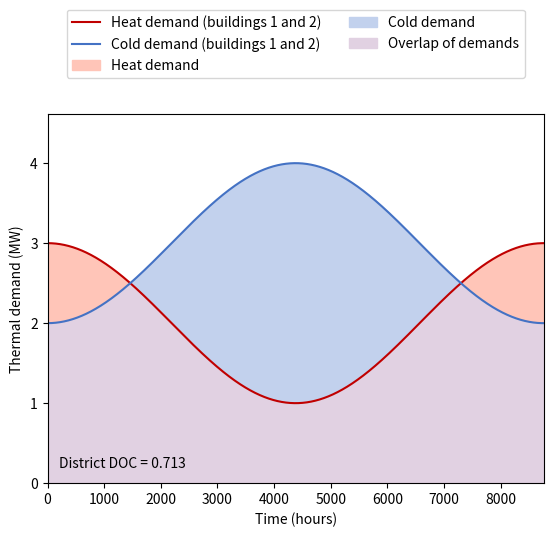

Write Python code to recreate this figure.
# -*- coding: utf-8 -*-
"""Examplary calculation of Demand Overlap Coefficients.

This module demonstrates the calculation of different (single, building energy systems
and network) Demand Overlap Coefficient (DOC) as presented in:

[redacted]
Quantifying Demand Balancing in Bidirectional Low Temperature Networks,
Energy and Buildings, 224, 110245, 2020.

DOI: 10.1016/j.enbuild.2020.110245

Example
-------

For an examplary use of different DOCs please look at __main__ of this module, where all
three DOCs are calculated for synthetic time series for one year in hourly resolution. 

"""

import numpy as np
import matplotlib.pyplot as plt


def calc_DOC(heat_dem, cool_dem):
    """Function to calculate DOC for time series.

    This function calculates the DOC for heating and cooling time series. It returns the
    DOC according to Eq. (). The calculated DOC can be used to determine:

      - District DOC                   in Eq. (6)
      - BES DOC for single building    in Eq. (10)

    Input parameters heat_dem and cool_dem need to have the same dimensions.

    Parameters
    ----------
    heat_dem : array_like
        Numpy array with heating demand time series in same resolution as cool_dem.
    cool_dem : array_like
        Numpy array with cooling demand time series in same resolution as cool_dem.

    Returns
    -------
    float
        DOC for given time series.
    """

    t_steps = range(len(heat_dem))  # Number of time steps

    counter = sum((2 * np.min([heat_dem[k], cool_dem[k]])) for k in t_steps)
    denominator = sum((heat_dem[k] + cool_dem[k]) for k in t_steps)

    return counter / denominator


def calc_mean_BES_DOC(heat_dem_list, cool_dem_list):
    """Function to calculate DOC for an arbitrary number of buildings.

    This function calculates the mean DOC for a number of buildingsas defined in Eq.
    (11). Input parameters heat_dem_list and cool_dem_list need to have the same
    dimensions. In addition, the containing time series need to have the same
    dimensions.

    Parameters
    ----------
    heat_dem_list : list
        List with array_like demand time series for heating.
    cool_dem_list : list
        List with array_like demand time series for cooling.

    Returns
    -------
    float
        mean DOC for given time series as defined in Eq. (11).
    """

    t_steps = range(len(heat_dem_list[0]))  # Number of time steps
    bldgs = range(len(heat_dem_list))  # Number of buildings

    counter = 2 * sum(
        sum(np.min([heat_dem_list[b][t], cool_dem_list[b][t]], 0) for b in bldgs)
        for t in t_steps
    )

    denominator = sum(
        sum(heat_dem_list[b][t] for b in bldgs)
        + sum(cool_dem_list[b][t] for b in bldgs)
        for t in t_steps
    )

    return counter / denominator


def calc_Network_DOC(heat_dem_list, cool_dem_list):
    """Function to calculate DOC for thermal network.

    This function calculates the network DOC for a number of connected buildings as
    defined in Eq. (15). Input parameters heat_dem_list and cool_dem_list need to have
    the same dimensions. In addition, the containing time series need to have the same
    dimensions.

    Parameters
    ----------
    heat_dem_list : list
        List with array_like demand time series for heating.
    cool_dem_list : list
        List with array_like demand time series for cooling.

    Returns
    -------
    float
        Network DOC for given time series as defined in Eq. (15).
    """

    t_steps = range(len(heat_dem_list[0]))  # Number of time steps
    bldgs = range(len(heat_dem_list))  # Number of buildings

    counter = 2 * sum(
        np.min(
            [
                sum(heat_dem_list[b][t] for b in bldgs),
                sum(cool_dem_list[b][t] for b in bldgs),
            ],
            0,
        )
        for t in t_steps
    )

    denominator = sum(
        sum(heat_dem_list[b][t] for b in bldgs)
        + sum(cool_dem_list[b][t] for b in bldgs)
        for t in t_steps
    )

    return counter / denominator


if __name__ == "__main__":

    # CREATE EXEMPLARY DEMAND TIME SERIES

    # Time steps
    time = np.linspace(0, 8759, 8760)

    # Building 1: heat/cold demand (sine curve)
    heat_demand_bldg_1 = 1 * (np.sin(time / 8760 * 2 * np.pi + np.pi / 2) + 1)
    cold_demand_bldg_1 = 1 * (np.sin(time / 8760 * 2 * np.pi - np.pi / 2) + 1)

    # Building 2: heat/cold demand (constand demand)
    heat_demand_bldg_2 = 1 * np.ones(8760)
    cold_demand_bldg_2 = 2 * np.ones(8760)

    # DISTRICT DOC

    # For calculating the District DOC, sum time series of all buildings
    sum_heat_demand = heat_demand_bldg_1 + heat_demand_bldg_2
    sum_cool_demand = cold_demand_bldg_1 + cold_demand_bldg_2

    # Calculate DOC
    DOC_district = calc_DOC(sum_heat_demand, sum_cool_demand)  # Eq. (6)
    print("District DOC is " + str(round(DOC_district, 3)) + ".")

    # BUILDING ENERGY SYSTEM DOC (DOC for individual buildings)

    # Assume COPs for heat pumps and chillers
    COP_HP = 4
    COP_CC = 5

    # Building 1
    heat_demand_BES_1 = heat_demand_bldg_1 * (1 - 1 / COP_HP)  # Eq. (7)
    cold_demand_BES_1 = cold_demand_bldg_1 * (1 + 1 / COP_CC)  # Eq. (8)
    DOC_BES_1 = calc_DOC(heat_demand_BES_1, cold_demand_BES_1)  # Eq. (10)
    print("DOC BES of building 1 is " + str(round(DOC_BES_1, 3)) + ".")

    # Building 2
    heat_demand_BES_2 = heat_demand_bldg_2 * (1 - 1 / COP_HP)  # Eq. (7)
    cold_demand_BES_2 = cold_demand_bldg_2 * (1 + 1 / COP_CC)  # Eq. (8)
    DOC_BES_2 = calc_DOC(heat_demand_BES_2, cold_demand_BES_2)  # Eq. (10)
    print("DOC BES of building 2 is " + str(round(DOC_BES_2, 3)) + ".")

    # Mean BES DOC
    # Collect time series of all buildings in list
    heat_dem_list = [heat_demand_BES_1, heat_demand_BES_2]
    cool_dem_list = [cold_demand_BES_1, cold_demand_BES_2]

    # Calculate Network DOC
    mean_BES_DOC = calc_mean_BES_DOC(heat_dem_list, cool_dem_list)  # Eq. (11)
    print("Mean BES DOC is " + str(round(mean_BES_DOC, 3)) + ".")

    # NETWORK DOC (indicates balancing potential between buildings)

    # Calculate net heat/cold demand
    # Building 1
    bal_1 = np.min([heat_demand_BES_1, cold_demand_BES_1], 0)  # Eq. (9)
    heat_net_demand_1 = heat_demand_BES_1 - bal_1  # Eq. (13)
    cold_net_demand_1 = cold_demand_BES_1 - bal_1  # Eq. (14)

    # Building 2
    bal_2 = np.min([heat_demand_BES_2, cold_demand_BES_2], 0)  # Eq. (9)
    heat_net_demand_2 = heat_demand_BES_2 - bal_2  # Eq. (13)
    cold_net_demand_2 = cold_demand_BES_2 - bal_2  # Eq. (14)

    # Collect time series of all buildings in list
    heat_dem_list = [heat_net_demand_1, heat_net_demand_2]
    cool_dem_list = [cold_net_demand_1, cold_net_demand_2]

    # Calculate Network DOC
    Network_DOC = calc_Network_DOC(heat_dem_list, cool_dem_list)  # Eq. (15)
    print("Network DOC is " + str(round(Network_DOC, 3)) + ".")

    # VISUALIZE OVERLAP OF DEMANDS

    # Create new figure
    fig = plt.figure()
    ax = fig.add_subplot(1, 1, 1, ylabel="Thermal demand (MW)", xlabel="Time (hours)")

    # Plot demand profiles
    ax.plot(sum_heat_demand, color=("#c00000"), label="Heat demand (buildings 1 and 2)")
    ax.plot(sum_cool_demand, color=("#4472c4"), label="Cold demand (buildings 1 and 2)")

    # Color areas under profiles
    ax.fill_between(time, 0, sum_heat_demand, color=("#ffc5b8"), label="Heat demand")
    ax.fill_between(time, 0, sum_cool_demand, color=("#c2d1ed"), label="Cold demand")

    # Calculate balanced demands (overlapping area)
    balanced_demands = np.min(np.array([sum_heat_demand, sum_cool_demand]), 0)

    # Color overlapping area
    ax.fill_between(
        time, 0, balanced_demands, color=("#e1d1e2"), label="Overlap of demands"
    )

    # Set axis
    ax.set_ylim(bottom=0, top=ax.get_ylim()[1] * 1.1)
    ax.set_xlim(left=0, right=8760)

    # Set legend and DOC label
    ax.legend(loc="upper center", bbox_to_anchor=(0.5, 1.3), ncol=2)
    ax.text(200, 0.2, "District DOC = " + str(round(DOC_district, 3)))

    # Save figure
    fig.savefig(
        fname="DOC_visualization.png",
        dpi=200,
        format="png",
        bbox_inches="tight",
        pad_inches=0.1,
    )
